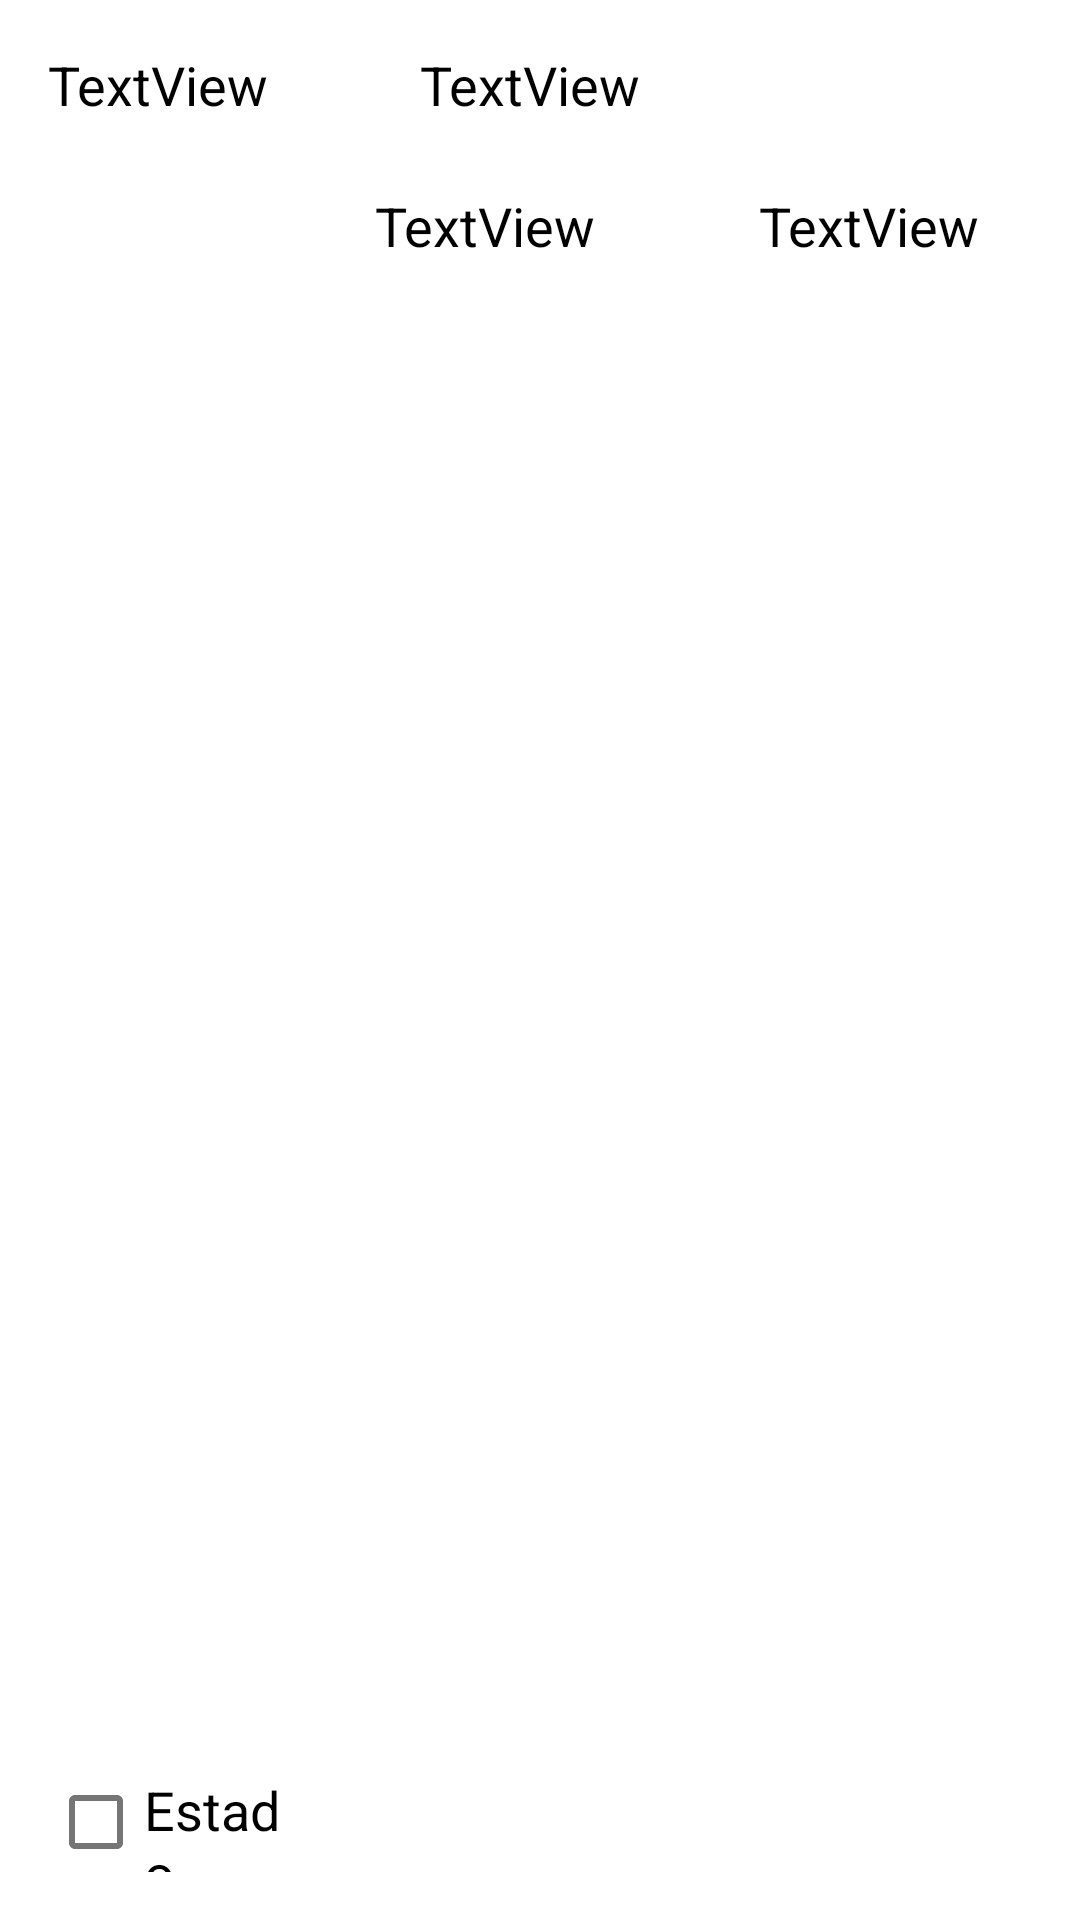

Android layout source for this screen:
<!-- AndroidManifest.xml: application theme Theme.RoomExample01 -->
<!-- res/layout/task_item.xml -->
<?xml version="1.0" encoding="utf-8"?>
<androidx.constraintlayout.widget.ConstraintLayout xmlns:android="http://schemas.android.com/apk/res/android"
    xmlns:app="http://schemas.android.com/apk/res-auto"
    xmlns:tools="http://schemas.android.com/tools"
    android:layout_width="match_parent"
    android:layout_height="wrap_content">

    <TextView
        android:id="@+id/tv_title"
        android:layout_width="110dp"
        android:layout_height="24dp"
        android:layout_marginStart="16dp"
        android:layout_marginTop="16dp"
        android:layout_marginBottom="16dp"
        android:text="TextView"
        android:textColor="@color/black"
        android:textSize="18sp"
        app:layout_constraintBottom_toBottomOf="parent"
        app:layout_constraintStart_toStartOf="parent"
        app:layout_constraintTop_toTopOf="parent"
        app:layout_constraintVertical_bias="0.0" />

    <TextView
        android:id="@+id/tv_description"
        android:layout_width="219dp"
        android:layout_height="31dp"
        android:layout_marginStart="140dp"
        android:layout_marginTop="16dp"
        android:layout_marginBottom="16dp"
        android:text="TextView"
        android:textColor="@color/black"
        android:textSize="18sp"
        app:layout_constraintBottom_toBottomOf="parent"
        app:layout_constraintStart_toStartOf="parent"
        app:layout_constraintTop_toTopOf="parent"
        app:layout_constraintVertical_bias="0.0" />

    <TextView
        android:id="@+id/tv_date"
        android:layout_width="100dp"
        android:layout_height="26dp"
        android:layout_marginStart="24dp"
        android:layout_marginTop="16dp"
        android:text="TextView"
        android:textColor="@color/black"
        android:textSize="18sp"
        app:layout_constraintStart_toEndOf="@+id/cb_state"
        app:layout_constraintTop_toBottomOf="@+id/tv_description" />

    <TextView
        android:id="@+id/tv_prioridad"
        android:layout_width="140dp"
        android:layout_height="28dp"
        android:layout_marginStart="152dp"
        android:layout_marginTop="16dp"
        android:text="TextView"
        android:textColor="@color/black"
        android:textSize="18sp"
        app:layout_constraintStart_toEndOf="@+id/cb_state"
        app:layout_constraintTop_toBottomOf="@+id/tv_description" />

    <CheckBox
        android:id="@+id/cb_state"
        android:layout_width="85dp"
        android:layout_height="33dp"
        android:layout_marginStart="16dp"
        android:layout_marginTop="16dp"
        android:layout_marginBottom="16dp"
        android:text="Estado"
        android:textColor="@color/black"
        android:textSize="18sp"
        app:layout_constraintBottom_toBottomOf="parent"
        app:layout_constraintStart_toStartOf="parent"
        app:layout_constraintTop_toBottomOf="@+id/tv_title"
        app:layout_constraintVertical_bias="1.0" />
</androidx.constraintlayout.widget.ConstraintLayout>
<!-- resources referenced by this layout -->
<resources>
  <style name="Theme.RoomExample01" parent="Theme.MaterialComponents.DayNight.DarkActionBar">
          
          <item name="colorPrimary">@color/purple_500</item>
          <item name="colorPrimaryVariant">@color/purple_700</item>
          <item name="colorOnPrimary">@color/white</item>
          
          <item name="colorSecondary">@color/teal_200</item>
          <item name="colorSecondaryVariant">@color/teal_700</item>
          <item name="colorOnSecondary">@color/black</item>
          
          <item name="android:statusBarColor" tools:targetApi="l">?attr/colorPrimaryVariant</item>
          
      </style>
  <!-- not gathered from this repository: default colours our renderer supplied (Android Studio template values) -->
  <color name="purple_500">#FF6200EE</color>
  <color name="purple_700">#FF3700B3</color>
  <color name="teal_200">#FF03DAC5</color>
  <color name="teal_700">#FF018786</color>
  <color name="black">#FF000000</color>
  <color name="white">#FFFFFFFF</color>
</resources>
